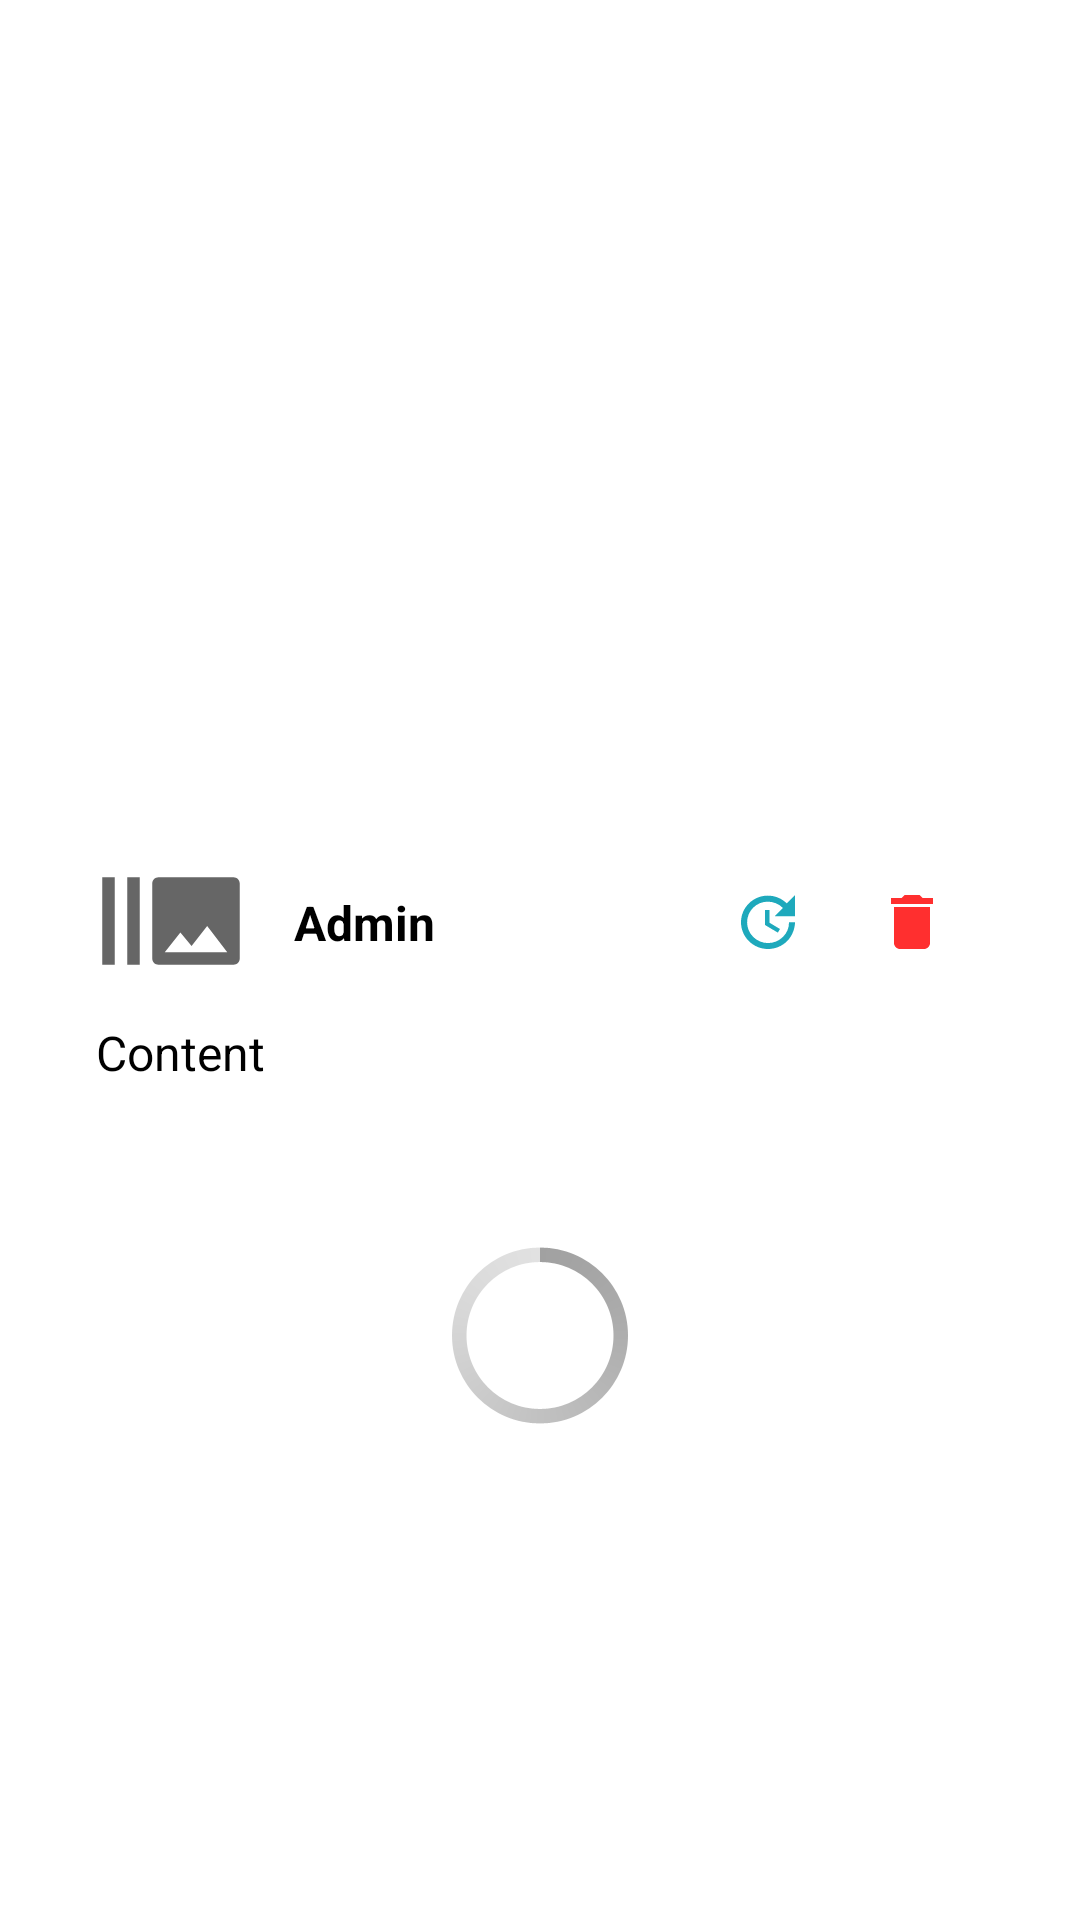

Android layout source for this screen:
<!-- AndroidManifest.xml: application theme Theme.DaggerBikinPusing -->
<!-- res/layout/fragment_blog_detail.xml -->
<?xml version="1.0" encoding="utf-8"?>
<androidx.constraintlayout.widget.ConstraintLayout xmlns:android="http://schemas.android.com/apk/res/android"
  xmlns:app="http://schemas.android.com/apk/res-auto"
  xmlns:tools="http://schemas.android.com/tools"
  android:layout_width="match_parent"
  android:layout_height="match_parent"
  tools:context=".ui.screen.BlogDetailFragment">
  
  <ImageView
    android:id="@+id/iv_blog_detail"
    android:layout_width="match_parent"
    android:layout_height="250dp"
    android:contentDescription="@string/breaking_news_text"
    android:scaleType="centerCrop"
    android:src="@drawable/img_breaking_news"
    app:layout_constraintBottom_toBottomOf="parent"
    app:layout_constraintEnd_toEndOf="parent"
    app:layout_constraintStart_toStartOf="parent"
    app:layout_constraintTop_toTopOf="parent"
    app:layout_constraintVertical_bias="0.0" />
  
  <ImageButton
    android:id="@+id/ibtn_blog_detail_back"
    android:layout_width="60dp"
    android:layout_height="60dp"
    android:backgroundTint="@color/transparent"
    android:contentDescription="@string/back_text"
    android:src="@drawable/ic_back"
    app:layout_constraintStart_toStartOf="parent"
    app:layout_constraintTop_toTopOf="parent"
    app:tint="@color/white"
    tools:ignore="SpeakableTextPresentCheck" />
  
  <ImageView
    android:id="@+id/iv_blog_detail_image"
    android:layout_width="50dp"
    android:layout_height="50dp"
    android:layout_marginStart="32dp"
    android:layout_marginTop="32dp"
    android:contentDescription="@string/content_text"
    android:src="@drawable/ic_baseline_burst_mode_100"
    app:layout_constraintBottom_toBottomOf="parent"
    app:layout_constraintEnd_toEndOf="parent"
    app:layout_constraintHorizontal_bias="0.0"
    app:layout_constraintStart_toStartOf="parent"
    app:layout_constraintTop_toBottomOf="@+id/iv_blog_detail"
    app:layout_constraintVertical_bias="0.0" />
  
  <TextView
    android:id="@+id/tv_blog_detail_author"
    android:layout_width="wrap_content"
    android:layout_height="21dp"
    android:layout_marginStart="16dp"
    android:text="@string/admin_text"
    android:textColor="@color/black"
    android:textSize="16sp"
    android:textStyle="bold"
    app:layout_constraintBottom_toBottomOf="@+id/iv_blog_detail_image"
    app:layout_constraintStart_toEndOf="@+id/iv_blog_detail_image"
    app:layout_constraintTop_toTopOf="@+id/iv_blog_detail_image" />
  
  <ImageButton
    android:id="@+id/ibtn_blog_detail_delete"
    android:layout_width="wrap_content"
    android:layout_height="wrap_content"
    android:layout_marginEnd="32dp"
    android:backgroundTint="@color/transparent"
    android:contentDescription="@string/delete_text"
    android:minWidth="48dp"
    android:minHeight="48dp"
    android:src="@drawable/ic_baseline_delete_24"
    app:layout_constraintBottom_toBottomOf="@+id/tv_blog_detail_author"
    app:layout_constraintEnd_toEndOf="parent"
    app:layout_constraintTop_toTopOf="@+id/tv_blog_detail_author"
    tools:ignore="SpeakableTextPresentCheck" />
  
  <ImageButton
    android:id="@+id/ibtn_blog_detail_update"
    android:layout_width="wrap_content"
    android:layout_height="wrap_content"
    android:backgroundTint="@color/transparent"
    android:contentDescription="@string/update_text"
    android:minWidth="48dp"
    android:minHeight="48dp"
    android:src="@drawable/ic_baseline_update_24"
    app:layout_constraintBottom_toBottomOf="@+id/ibtn_blog_detail_delete"
    app:layout_constraintEnd_toStartOf="@+id/ibtn_blog_detail_delete"
    app:layout_constraintTop_toTopOf="@+id/ibtn_blog_detail_delete"
    tools:ignore="SpeakableTextPresentCheck,ImageContrastCheck" />
  
  <ScrollView
    android:layout_width="0dp"
    android:layout_height="0dp"
    android:layout_marginTop="8dp"
    android:layout_marginBottom="32dp"
    app:layout_constraintBottom_toBottomOf="parent"
    app:layout_constraintEnd_toEndOf="@+id/ibtn_blog_detail_delete"
    app:layout_constraintStart_toStartOf="@+id/iv_blog_detail_image"
    app:layout_constraintTop_toBottomOf="@+id/iv_blog_detail_image">
    
    <TextView
      android:id="@+id/tv_blog_detail_content"
      android:layout_width="match_parent"
      android:layout_height="wrap_content"
      android:text="@string/content_text"
      android:textColor="@color/black"
      android:textSize="16sp" />
  </ScrollView>
  
  <TextView
    android:id="@+id/tv_blog_detail_title"
    android:layout_width="wrap_content"
    android:layout_height="25dp"
    android:layout_marginStart="32dp"
    android:layout_marginBottom="16dp"
    android:text="@string/title_text"
    android:textColor="@color/white"
    android:textSize="20sp"
    android:textStyle="bold"
    app:layout_constraintBottom_toBottomOf="@+id/iv_blog_detail"
    app:layout_constraintStart_toStartOf="parent" />
  
  <ProgressBar
    android:id="@+id/pb_blog_detail"
    style="@android:style/Widget.Holo.ProgressBar.Large"
    android:layout_width="wrap_content"
    android:layout_height="wrap_content"
    app:layout_constraintBottom_toBottomOf="parent"
    app:layout_constraintEnd_toEndOf="parent"
    app:layout_constraintStart_toStartOf="@+id/iv_blog_detail"
    app:layout_constraintTop_toBottomOf="@+id/iv_blog_detail" />
</androidx.constraintlayout.widget.ConstraintLayout>
<!-- resources referenced by this layout -->
<resources>
  <color name="black">#FF000000</color>
  <color name="transparent">#00FFFFFF</color>
  <color name="white">#FFFFFFFF</color>
  <!-- drawable ic_baseline_burst_mode_100 (drawable) -->
  <vector android:height="100dp" android:tint="?attr/colorControlNormal"
      android:viewportHeight="24" android:viewportWidth="24"
      android:width="100dp" xmlns:android="http://schemas.android.com/apk/res/android">
      <path android:fillColor="@android:color/white" android:pathData="M1,5h2v14L1,19zM5,5h2v14L5,19zM22,5L10,5c-0.55,0 -1,0.45 -1,1v12c0,0.55 0.45,1 1,1h12c0.55,0 1,-0.45 1,-1L23,6c0,-0.55 -0.45,-1 -1,-1zM11,17l2.5,-3.15L15.29,16l2.5,-3.22L21,17L11,17z"/>
  </vector>
  <!-- drawable ic_baseline_delete_24 (drawable) -->
  <vector android:height="24dp" android:tint="#FF2F2F"
      android:viewportHeight="24" android:viewportWidth="24"
      android:width="24dp" xmlns:android="http://schemas.android.com/apk/res/android">
      <path android:fillColor="@android:color/white" android:pathData="M6,19c0,1.1 0.9,2 2,2h8c1.1,0 2,-0.9 2,-2V7H6v12zM19,4h-3.5l-1,-1h-5l-1,1H5v2h14V4z"/>
  </vector>
  <!-- drawable ic_baseline_update_24 (drawable) -->
  <vector android:height="24dp" android:tint="#1EA9BC"
      android:viewportHeight="24" android:viewportWidth="24"
      android:width="24dp" xmlns:android="http://schemas.android.com/apk/res/android">
      <path android:fillColor="@android:color/white" android:pathData="M21,10.12h-6.78l2.74,-2.82c-2.73,-2.7 -7.15,-2.8 -9.88,-0.1c-2.73,2.71 -2.73,7.08 0,9.79s7.15,2.71 9.88,0C18.32,15.65 19,14.08 19,12.1h2c0,1.98 -0.88,4.55 -2.64,6.29c-3.51,3.48 -9.21,3.48 -12.72,0c-3.5,-3.47 -3.53,-9.11 -0.02,-12.58s9.14,-3.47 12.65,0L21,3V10.12zM12.5,8v4.25l3.5,2.08l-0.72,1.21L11,13V8H12.5z"/>
  </vector>
  <string name="admin_text">Admin</string>
  <string name="back_text">Back</string>
  <string name="breaking_news_text">Breaking News</string>
  <string name="content_text">Content</string>
  <string name="delete_text">Delete</string>
  <string name="title_text">Title</string>
  <string name="update_text">Update</string>
  <style name="Theme.DaggerBikinPusing" parent="Theme.MaterialComponents.DayNight.NoActionBar">
      
      <item name="colorPrimary">@color/purple_500</item>
      <item name="colorPrimaryVariant">@color/purple_700</item>
      <item name="colorOnPrimary">@color/white</item>
      
      <item name="colorSecondary">@color/teal_200</item>
      <item name="colorSecondaryVariant">@color/teal_700</item>
      <item name="colorOnSecondary">@color/black</item>
      
      <item name="android:statusBarColor" tools:targetApi="l">?attr/colorPrimaryVariant</item>
      
      <item name="android:textColor">@color/purple_500</item>
      <item name="android:textColorHint">@color/purple_500</item>
    </style>
  <color name="purple_500">#FF6200EE</color>
  <color name="purple_700">#FF3700B3</color>
  <color name="teal_200">#FF03DAC5</color>
  <color name="teal_700">#FF018786</color>
</resources>
